The GitHub repository alu82/setsolver-card-classifier contains a labelled image folder "images" with 81 categories: 1 red square solid, 1 red square empty, 1 red square dashed, 1 red oval solid, 1 red oval empty, 1 red oval dashed, 1 red wave solid, 1 red wave empty, 1 red wave dashed, 1 green square solid, 1 green square empty, 1 green square dashed, 1 green oval solid, 1 green oval empty, 1 green oval dashed, 1 green wave solid, 1 green wave empty, 1 green wave dashed, 1 purple square solid, 1 purple square empty, 1 purple square dashed, 1 purple oval solid, 1 purple oval empty, 1 purple oval dashed, 1 purple wave solid, 1 purple wave empty, 1 purple wave dashed, 2 red square solid, 2 red square empty, 2 red square dashed, 2 red oval solid, 2 red oval empty, 2 red oval dashed, 2 red wave solid, 2 red wave empty, 2 red wave dashed, 2 green square solid, 2 green square empty, 2 green square dashed, 2 green oval solid, 2 green oval empty, 2 green oval dashed, 2 green wave solid, 2 green wave empty, 2 green wave dashed, 2 purple square solid, 2 purple square empty, 2 purple square dashed, 2 purple oval solid, 2 purple oval empty, 2 purple oval dashed, 2 purple wave solid, 2 purple wave empty, 2 purple wave dashed, 3 red square solid, 3 red square empty, 3 red square dashed, 3 red oval solid, 3 red oval empty, 3 red oval dashed, 3 red wave solid, 3 red wave empty, 3 red wave dashed, 3 green square solid, 3 green square empty, 3 green square dashed, 3 green oval solid, 3 green oval empty, 3 green oval dashed, 3 green wave solid, 3 green wave empty, 3 green wave dashed, 3 purple square solid, 3 purple square empty, 3 purple square dashed, 3 purple oval solid, 3 purple oval empty, 3 purple oval dashed, 3 purple wave solid, 3 purple wave empty, 3 purple wave dashed. Examples follow, each with its label.

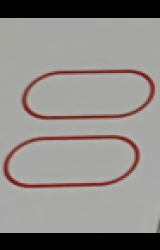
Label: 2 red oval empty

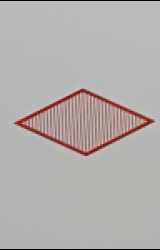
Label: 1 red square dashed

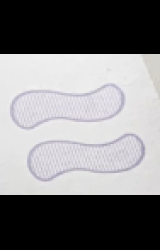
Label: 2 purple wave dashed

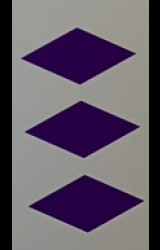
Label: 3 purple square solid

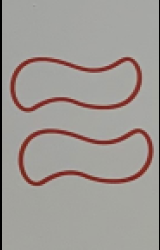
Label: 2 red wave empty

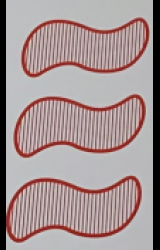
Label: 3 red wave dashed
